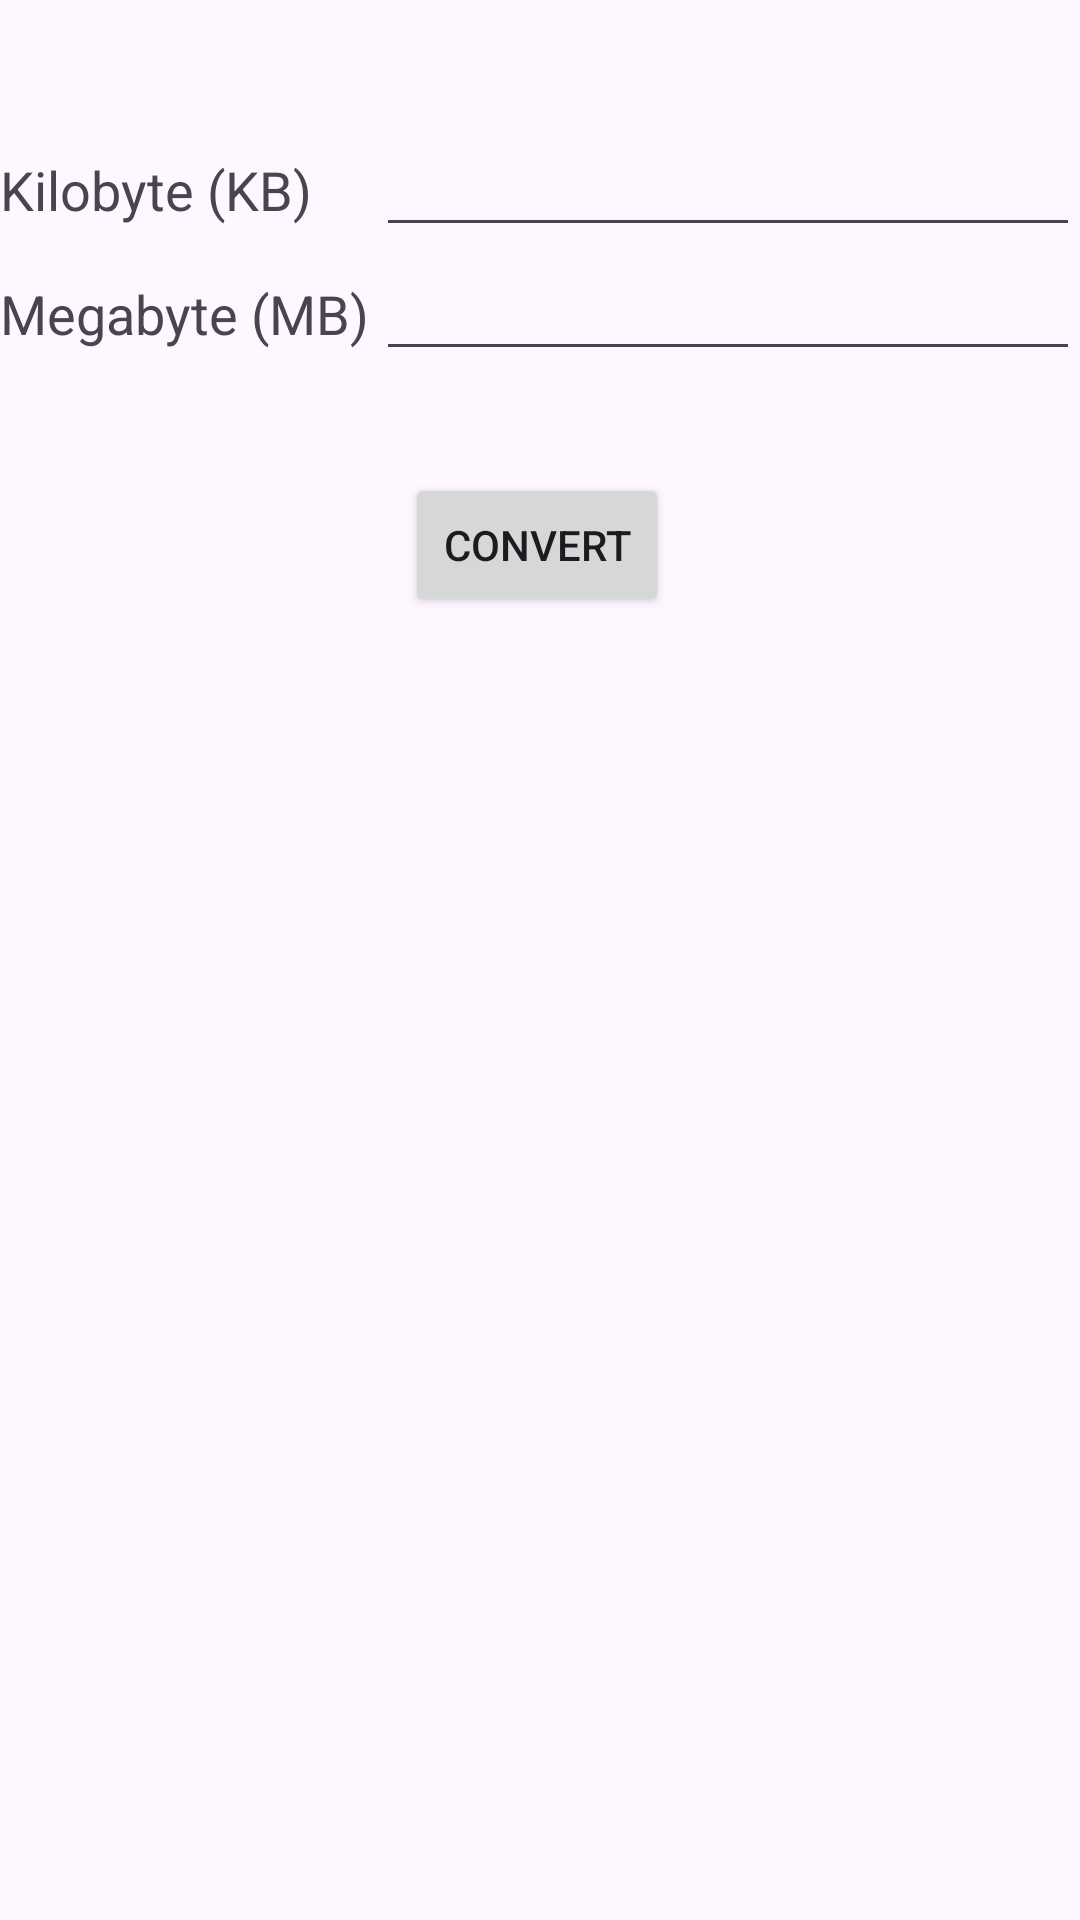

Android layout source for this screen:
<!-- AndroidManifest.xml: application theme Theme.MohammadRasoolRustam -->
<!-- res/layout/activity_data_convertor.xml -->
<?xml version="1.0" encoding="utf-8"?>
<androidx.constraintlayout.widget.ConstraintLayout xmlns:android="http://schemas.android.com/apk/res/android"
    xmlns:app="http://schemas.android.com/apk/res-auto"
    xmlns:tools="http://schemas.android.com/tools"
    android:id="@+id/main"
    android:layout_width="match_parent"
    android:layout_height="match_parent"
    tools:context=".DataConvertor">

    <LinearLayout
        android:id="@+id/linearLayout"
        android:layout_width="0dp"
        android:layout_height="wrap_content"
        android:layout_marginTop="41dp"
        android:orientation="vertical"
        app:layout_constraintEnd_toEndOf="parent"
        app:layout_constraintStart_toStartOf="parent"
        app:layout_constraintTop_toTopOf="parent">


        <LinearLayout
            android:layout_width="match_parent"
            android:layout_height="wrap_content"
            android:orientation="horizontal">

            <TextView
                android:layout_width="wrap_content"
                android:layout_height="wrap_content"
                android:layout_weight="1"
                android:text="Kilobyte (KB)"
                android:textSize="18dp" />

            <EditText
                android:inputType="number"
                android:id="@+id/kilobyte"
                android:layout_width="wrap_content"
                android:layout_height="wrap_content"
                android:layout_weight="10" />
        </LinearLayout>

        <LinearLayout
            android:layout_width="match_parent"
            android:layout_height="wrap_content"
            android:orientation="horizontal">

            <TextView
                android:layout_width="wrap_content"
                android:layout_height="wrap_content"
                android:layout_weight="1"
                android:text="Megabyte (MB)"
                android:textSize="18dp" />

            <EditText
                android:inputType="number"
                android:id="@+id/setMegabyte"
                android:layout_width="wrap_content"
                android:layout_height="wrap_content"
                android:layout_weight="90" />
        </LinearLayout>

    </LinearLayout>

    <Button
        android:id="@+id/button"
        android:layout_width="wrap_content"
        android:layout_height="wrap_content"
        android:layout_marginTop="34dp"
        android:layout_marginEnd="137dp"
        android:text="CONVERT"
        app:layout_constraintEnd_toEndOf="@+id/linearLayout"
        app:layout_constraintTop_toBottomOf="@+id/linearLayout" />

</androidx.constraintlayout.widget.ConstraintLayout>
<!-- resources referenced by this layout -->
<resources>
  <style name="Theme.MohammadRasoolRustam" parent="Base.Theme.MohammadRasoolRustam" />
  <style name="Base.Theme.MohammadRasoolRustam" parent="Theme.Material3.DayNight.NoActionBar">
          
          
      </style>
</resources>
